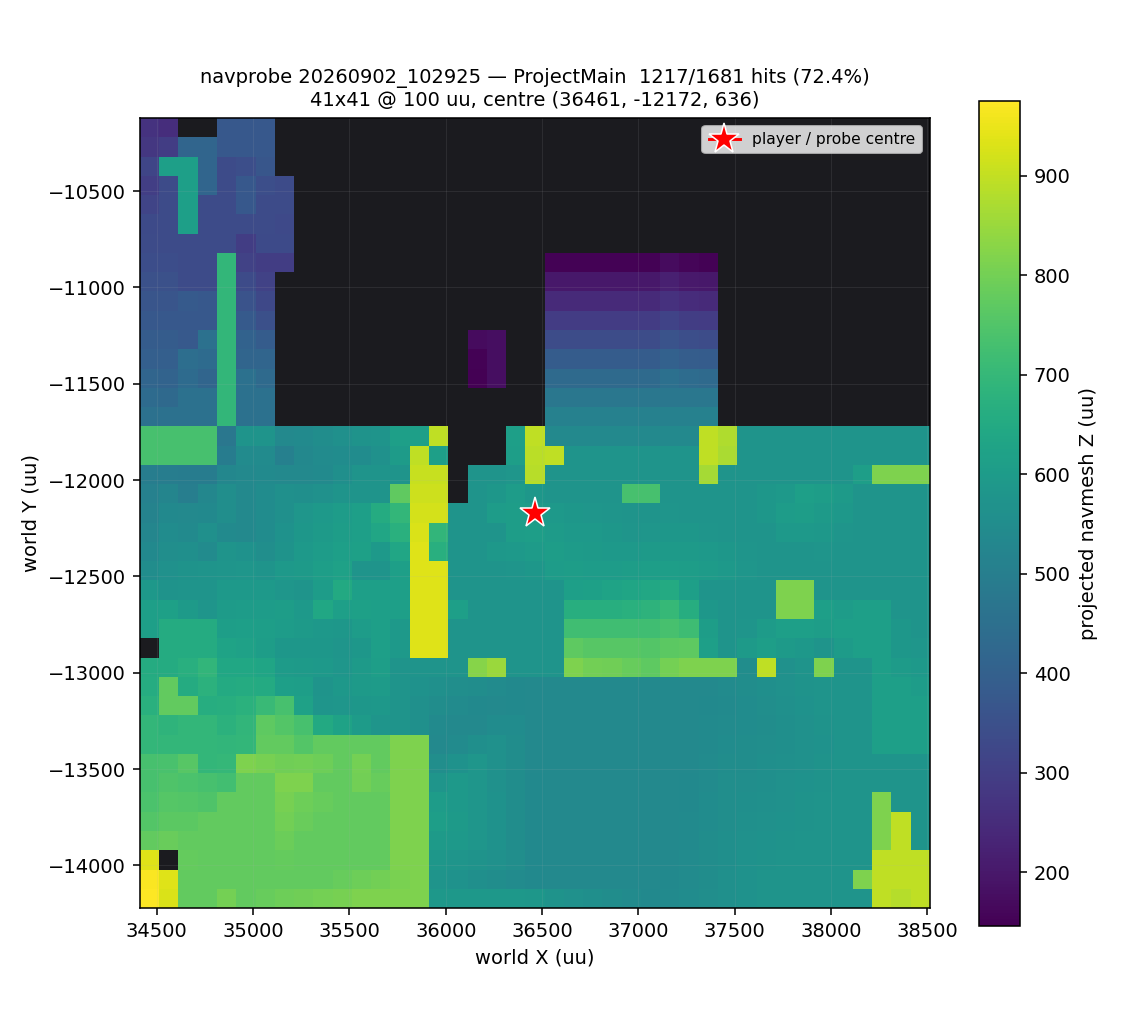

Data behind this chart, as committed beside it:
# WuchangRecon navprobe
# center 36460.53 -12171.59 636.01  grid…
# level ProjectMain  hits 1217/1681
x, y, z, hit, projx, projy, projz
34461, -14172, 636, 1, 34461, -14172, 975.6
34561, -14172, 636, 1, 34561, -14172, 928.7
34661, -14172, 636, 1, 34700, -14180, 775.6
34761, -14172, 636, 1, 34761, -14172, 775.6
34861, -14172, 636, 1, 34861, -14172, 803
34961, -14172, 636, 1, 34961, -14172, 775.6
35061, -14172, 636, 1, 35061, -14172, 782.5
35161, -14172, 636, 1, 35161, -14172, 791.1
35261, -14172, 636, 1, 35261, -14172, 797.2
35361, -14172, 636, 1, 35361, -14172, 801.2
35461, -14172, 636, 1, 35461, -14172, 805.3
35561, -14172, 636, 1, 35561, -14172, 815.6
35661, -14172, 636, 1, 35661, -14172, 815.6
35761, -14172, 636, 1, 35761, -14172, 815.6
35861, -14172, 636, 1, 35861, -14172, 815.6
35961, -14172, 636, 1, 35961, -14172, 588
36061, -14172, 636, 1, 36061, -14172, 588
36161, -14172, 636, 1, 36161, -14172, 588
36261, -14172, 636, 1, 36261, -14172, 588
36361, -14172, 636, 1, 36361, -14172, 588
36461, -14172, 636, 1, 36461, -14172, 584.7
36561, -14172, 636, 1, 36561, -14172, 573.2
36661, -14172, 636, 1, 36661, -14172, 566.5
36761, -14172, 636, 1, 36761, -14172, 559.8
36861, -14172, 636, 1, 36861, -14172, 553.1
36961, -14172, 636, 1, 36961, -14172, 546.3
37061, -14172, 636, 1, 37061, -14172, 540.9
37161, -14172, 636, 1, 37161, -14172, 542.7
37261, -14172, 636, 1, 37261, -14172, 549.6
37361, -14172, 636, 1, 37361, -14172, 556.5
37461, -14172, 636, 1, 37461, -14172, 563.4
37561, -14172, 636, 1, 37561, -14172, 570.5
37661, -14172, 636, 1, 37661, -14172, 575.6
37761, -14172, 636, 1, 37761, -14172, 575.6
37861, -14172, 636, 1, 37861, -14172, 575.6
37961, -14172, 636, 1, 37961, -14172, 575.6
38061, -14172, 636, 1, 38061, -14172, 575.6
38161, -14172, 636, 1, 38149, -14170, 575.6
38261, -14172, 636, 1, 38261, -14172, 895.6
38361, -14172, 636, 1, 38361, -14172, 882.1
38461, -14172, 636, 1, 38426, -14166, 895.6
34461, -14072, 636, 1, 34460, -14072, 970
34561, -14072, 636, 1, 34560, -14130, 935.6
34661, -14072, 636, 1, 34680, -14010, 775.6
34761, -14072, 636, 1, 34762, -14072, 775.6
34861, -14072, 636, 1, 34861, -14072, 775.6
34961, -14072, 636, 1, 34961, -14072, 775.6
35061, -14072, 636, 1, 35061, -14072, 775.6
35161, -14072, 636, 1, 35161, -14072, 775.6
35261, -14072, 636, 1, 35261, -14072, 775.6
35361, -14072, 636, 1, 35361, -14072, 775.6
35461, -14072, 636, 1, 35461, -14072, 782.8
35561, -14072, 636, 1, 35561, -14072, 791.7
35661, -14072, 636, 1, 35661, -14072, 800.6
35761, -14072, 636, 1, 35761, -14072, 809.5
35861, -14072, 636, 1, 35861, -14072, 815.6
35961, -14072, 636, 1, 35961, -14072, 574.5
... 1,624 more rows
